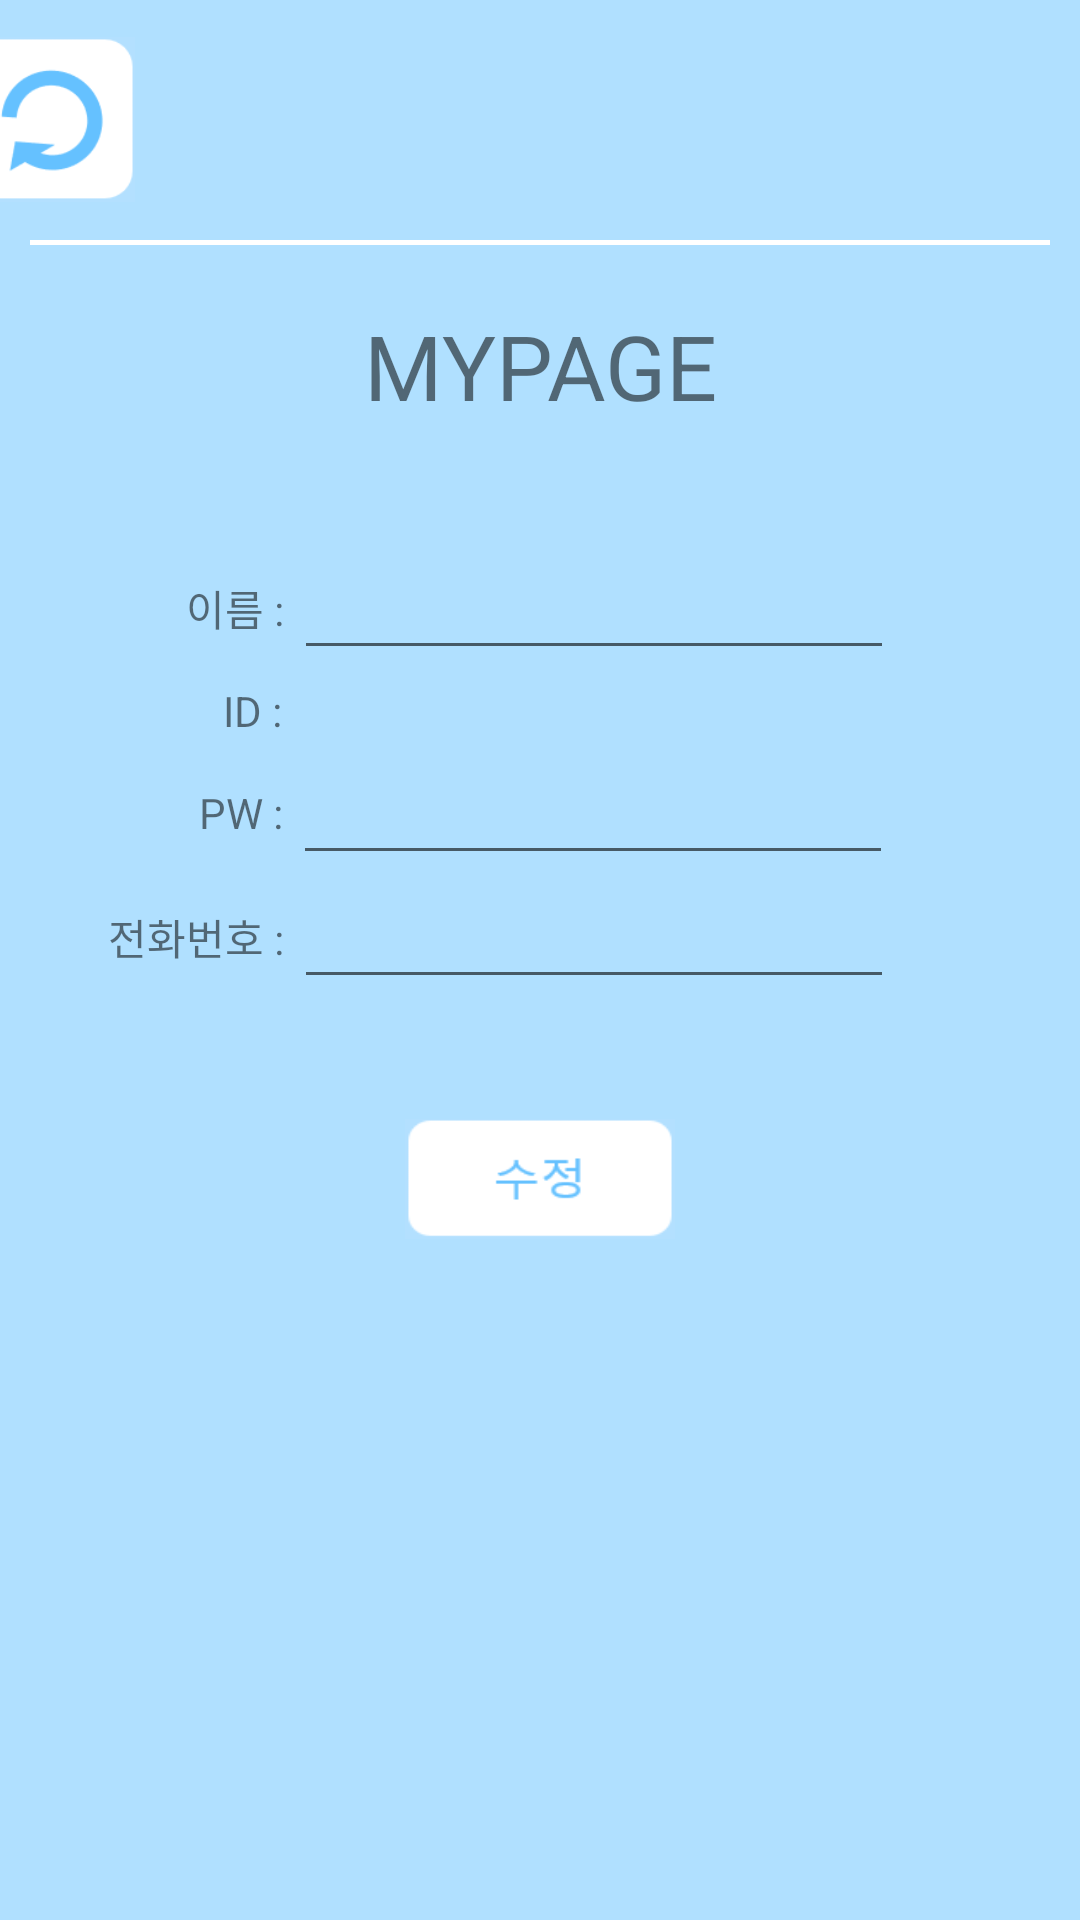

The Android layout XML behind this screen, and the referenced resources:
<!-- AndroidManifest.xml: application theme AppTheme -->
<!-- res/layout/activity_manage.xml -->
<?xml version="1.0" encoding="utf-8"?>
<LinearLayout
    xmlns:android="http://schemas.android.com/apk/res/android"
    android:layout_width="match_parent"
    android:layout_height="match_parent"
    android:orientation="vertical"
    android:background="#b0e0ff">

    <LinearLayout
        android:layout_width="match_parent"
        android:layout_height="wrap_content"
        android:orientation="horizontal"
        android:gravity="center"
        android:layout_marginTop="10dp">
        <ImageButton
            android:layout_width="55dp"
            android:layout_height="55dp"
            android:layout_marginRight="100dp"
            android:background="@drawable/previous">
        </ImageButton>

        <ImageButton
            android:layout_width="70dp"
            android:layout_height="60dp"
            android:background="@drawable/loading">
        </ImageButton>

        <LinearLayout
            android:layout_width="55dp"
            android:layout_height="55dp"
            android:layout_marginLeft="100dp">
        </LinearLayout>
    </LinearLayout>

    <LinearLayout
        android:layout_margin="10dp"
        android:layout_width="match_parent"
        android:layout_height="1.5dp"
        android:background="#FFFFFFFF">
    </LinearLayout>

    <TextView
        android:text="MYPAGE"
        android:textSize="30dp"
        android:layout_marginTop="10dp"
        android:gravity="center"
        android:layout_width="match_parent"
        android:layout_height="wrap_content">
    </TextView>

    <LinearLayout
        android:layout_marginTop="40dp"
        android:layout_width="match_parent"
        android:layout_height="wrap_content"
        android:gravity="center"
        android:orientation="horizontal">
        <TextView
            android:text="이름 : "
            android:layout_width="wrap_content"
            android:layout_height="wrap_content">
        </TextView>
        <EditText
            android:id="@+id/edt_name"
            android:layout_width="200dp"
            android:layout_height="wrap_content">
        </EditText>
    </LinearLayout>

    <LinearLayout
        android:layout_width="match_parent"
        android:layout_height="wrap_content"
        android:gravity="center"
        android:orientation="horizontal">
        <TextView
            android:layout_marginLeft="12dp"
            android:text="ID : "
            android:layout_width="wrap_content"
            android:layout_height="wrap_content">
        </TextView>
        <TextView
            android:id="@+id/tv_id"
            android:textSize="20dp"
            android:layout_width="200dp"
            android:layout_height="wrap_content">
        </TextView>
    </LinearLayout>

    <LinearLayout
        android:layout_width="match_parent"
        android:layout_height="wrap_content"
        android:gravity="center"
        android:orientation="horizontal">
        <TextView
            android:layout_marginLeft="4dp"
            android:text="PW : "
            android:layout_width="wrap_content"
            android:layout_height="wrap_content">
        </TextView>
        <EditText
            android:id="@+id/edt_pw"
            android:layout_width="200dp"
            android:layout_height="wrap_content">
        </EditText>
    </LinearLayout>

    <LinearLayout
        android:layout_width="match_parent"
        android:layout_height="wrap_content"
        android:gravity="center"
        android:orientation="horizontal">
        <TextView
            android:text="전화번호 : "
            android:layout_width="wrap_content"
            android:layout_height="wrap_content">
        </TextView>
        <EditText
            android:layout_marginRight="26dp"
            android:id="@+id/edt_phone"
            android:layout_width="200dp"
            android:layout_height="wrap_content">
        </EditText>
    </LinearLayout>

    <ImageButton
        android:id="@+id/btn_update"
        android:layout_width="90dp"
        android:layout_height="40dp"
        android:layout_marginTop="40dp"
        android:layout_gravity="center"
        android:background="@drawable/update">
    </ImageButton>

</LinearLayout>
<!-- resources referenced by this layout -->
<resources>
  <!-- drawable previous: png bitmap (drawable, 2227 bytes) -->
  <!-- drawable update: png bitmap (drawable, 1071 bytes) -->
  <style name="AppTheme" parent="Theme.AppCompat.Light.DarkActionBar">
          
          <item name="colorPrimary">@color/colorPrimary</item>
          <item name="colorPrimaryDark">@color/colorPrimaryDark</item>
          <item name="colorAccent">@color/colorAccent</item>
          
          <item name="windowActionBar">false</item>
          <item name="windowNoTitle">true</item>
  
      </style>
  <color name="colorPrimary">#84cdc2</color>
  <color name="colorPrimaryDark">#5ea096</color>
  <color name="colorAccent">#fb777a</color>
</resources>
